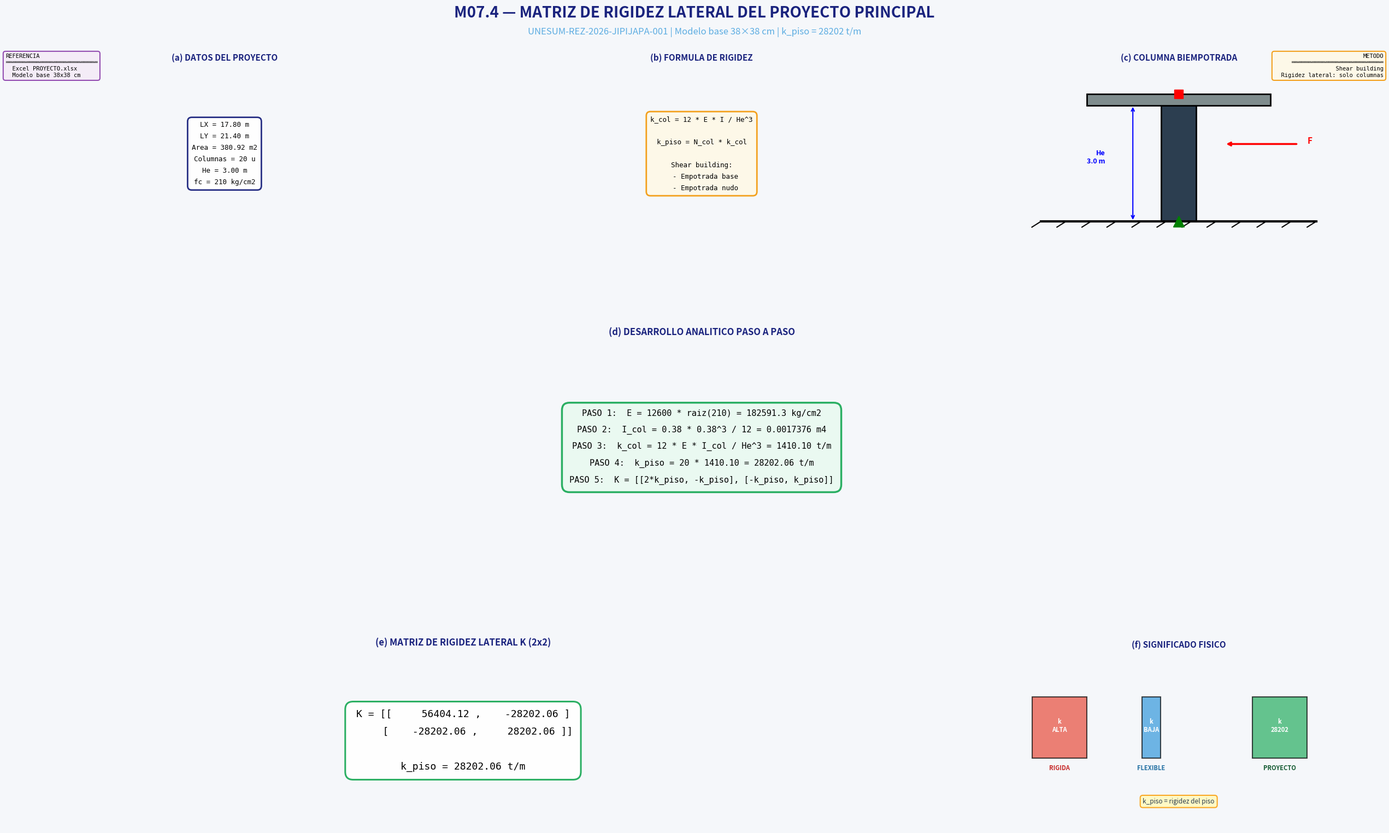

This figure's Python source:
# -*- coding: utf-8 -*-
"""
================================================================================
M07.4 — MATRIZ DE RIGIDEZ LATERAL DEL PROYECTO PRINCIPAL
================================================================================
AUTOR: Ing. Gery Lorenzo Marcillo Merino, Msc.
PROYECTO: UNESUM-REZ-2026-JIPIJAPA-001
MÓDULO: M07 — Análisis Dinámico Modal
SUBSECCIÓN: M07.4 — Matriz de Rigidez
OBJETIVO: Desarrollo analítico paso a paso de la matriz de rigidez lateral

NOTA METODOLÓGICA:
    E = 12600 * raiz(fc)  (módulo de elasticidad estocástico)
    Método: Shear building (rigidez lateral = solo columnas)
    Hipótesis: columna biempotrada
================================================================================
"""

import os
import sys
from datetime import datetime
import numpy as np

try:
    import matplotlib
    import matplotlib.pyplot as plt
    from matplotlib.gridspec import GridSpec
    from matplotlib.patches import Rectangle
except ImportError:
    print("Instale matplotlib: pip install matplotlib")
    sys.exit(1)

# ============================================================================
# PALETA DEL PROYECTO
# ============================================================================

COLORES = {
    'fondo_fig': '#f5f7fa',
    'titulo': '#1a237e',
    'subtitulo': '#5dade2',
    'box_datos_bg': '#ffffff',
    'box_datos_borde': '#1a237e',
    'box_calculo_bg': '#fef9e7',
    'box_calculo_borde': '#f39c12',
    'box_resultado_bg': '#eafaf1',
    'box_resultado_borde': '#27ae60',
    'box_ref_bg': '#f4ecf7',
    'box_ref_borde': '#8e44ad',
    'col_n1': '#2c3e50',
    'viga': '#7f8c8d',
}

# ============================================================================
# 1. DATOS DEL PROYECTO
# ============================================================================

LUCES_X = [6.00, 5.50, 6.30]
LUCES_Y = [4.80, 5.50, 5.00, 6.10]

LX_TOTAL = sum(LUCES_X)
LY_TOTAL = sum(LUCES_Y)

He = 3.00
N_PISOS = 2
H_TOTAL = N_PISOS * He

B_COL = 0.38
H_COL = 0.38
B_VIGA = 0.30
H_VIGA = 0.45

fc = 210
Cm = 0.62
Cv = 0.20
Cu = 1.2 * Cm + 1.6 * Cv

N_COL_X = len(LUCES_X) + 1
N_COL_Y = len(LUCES_Y) + 1
N_COL_TOTAL = N_COL_X * N_COL_Y

# ============================================================================
# 2. CÁLCULO ANALÍTICO
# ============================================================================

E_kgcm2 = 12600 * np.sqrt(fc)
E_tm2 = E_kgcm2 * 10
I_col = (B_COL * H_COL**3) / 12
I_col_cm4 = I_col * 100**4
k_columna = 12 * E_tm2 * I_col / He**3
k_columna_kgcm = k_columna * 10
k_entrepiso = N_COL_TOTAL * k_columna
k_entrepiso_kgcm = k_entrepiso * 10

K_X = np.array([
    [2 * k_entrepiso, -k_entrepiso],
    [-k_entrepiso,     k_entrepiso]
])

# ============================================================================
# 3. IMPRESIÓN EN CONSOLA
# ============================================================================

print("=" * 80)
print("M07.4 — MATRIZ DE RIGIDEZ LATERAL DEL PROYECTO PRINCIPAL")
print("=" * 80)
print(f"""
  DATOS:
    Seccion columna  = {B_COL*100:.0f} x {H_COL*100:.0f} cm
    He               = {He:.2f} m
    # Columnas       = {N_COL_TOTAL}
    E                = {E_kgcm2:.2f} kg/cm2

  CALCULOS:
    I_col    = {I_col_cm4:.2f} cm4
    k_col    = {k_columna:.2f} t/m
    k_piso   = {k_entrepiso:.2f} t/m

  MATRIZ K (2 GDL):
    K = [[{K_X[0,0]:.2f}, {K_X[0,1]:.2f}]
         [{K_X[1,0]:.2f}, {K_X[1,1]:.2f}]]
""")
print("=" * 80)

# ============================================================================
# 4. FIGURA
# ============================================================================

fig = plt.figure(figsize=(26, 16))
fig.patch.set_facecolor(COLORES['fondo_fig'])

fig.text(0.5, 0.980,
         'M07.4 — MATRIZ DE RIGIDEZ LATERAL DEL PROYECTO PRINCIPAL',
         ha='center', va='top', fontsize=20, fontweight='bold',
         color=COLORES['titulo'])

fig.text(0.5, 0.955,
         f'UNESUM-REZ-2026-JIPIJAPA-001 | Modelo base 38×38 cm | k_piso = {k_entrepiso:.0f} t/m',
         ha='center', va='top', fontsize=12,
         color=COLORES['subtitulo'], style='italic')

# GridSpec: 3 filas
gs = GridSpec(3, 3, figure=fig,
              hspace=0.55, wspace=0.30,
              left=0.04, right=0.97,
              top=0.91, bottom=0.04,
              height_ratios=[1.0, 1.2, 1.0])

# ============================================================================
# FILA 0: INFO
# ============================================================================

# --- Panel (a): DATOS ---
ax1 = fig.add_subplot(gs[0, 0])
ax1.set_xlim(0, 10); ax1.set_ylim(0, 10); ax1.axis('off')
ax1.set_title('(a) DATOS DEL PROYECTO',
              fontsize=11, fontweight='bold',
              color=COLORES['titulo'], pad=8)

txt1 = (
    f"LX = {LX_TOTAL:.2f} m\n"
    f"LY = {LY_TOTAL:.2f} m\n"
    f"Area = {LX_TOTAL*LY_TOTAL:.2f} m2\n"
    f"Columnas = {N_COL_TOTAL} u\n"
    f"He = {He:.2f} m\n"
    f"fc = {fc} kg/cm2"
)

ax1.text(0.5, 0.5, txt1, transform=ax1.transAxes,
         ha='center', va='center', fontsize=9, family='monospace',
         linespacing=1.8,
         bbox=dict(boxstyle='round,pad=0.6',
                   facecolor=COLORES['box_datos_bg'],
                   edgecolor=COLORES['box_datos_borde'],
                   linewidth=2, alpha=0.95))

# --- Panel (b): FORMULA ---
ax2 = fig.add_subplot(gs[0, 1])
ax2.set_xlim(0, 10); ax2.set_ylim(0, 10); ax2.axis('off')
ax2.set_title('(b) FORMULA DE RIGIDEZ',
              fontsize=11, fontweight='bold',
              color=COLORES['titulo'], pad=8)

txt2 = (
    "k_col = 12 * E * I / He^3\n\n"
    "k_piso = N_col * k_col\n\n"
    "Shear building:\n"
    "  - Empotrada base\n"
    "  - Empotrada nudo"
)

ax2.text(0.5, 0.5, txt2, transform=ax2.transAxes,
         ha='center', va='center', fontsize=9, family='monospace',
         linespacing=1.8,
         bbox=dict(boxstyle='round,pad=0.6',
                   facecolor=COLORES['box_calculo_bg'],
                   edgecolor=COLORES['box_calculo_borde'],
                   linewidth=2, alpha=0.95))

# --- Panel (c): ESQUEMA ---
ax3 = fig.add_subplot(gs[0, 2])
ax3.set_xlim(-1, 3); ax3.set_ylim(-0.5, 4)

ax3.plot([-0.5, 2.5], [0, 0], 'k-', linewidth=3)
for xx in np.linspace(-0.5, 2.5, 12):
    ax3.plot([xx, xx - 0.1], [0, -0.15], 'k-', linewidth=1.5)

ax3.add_patch(Rectangle((0.81, 0), 0.38, 3,
                          facecolor=COLORES['col_n1'],
                          edgecolor='black', linewidth=2))
ax3.add_patch(Rectangle((0, 3), 2, 0.3,
                          facecolor=COLORES['viga'],
                          edgecolor='black', linewidth=2))

ax3.plot(1, 0, marker='^', markersize=15, color='green')
ax3.plot(1, 3.3, marker='s', markersize=12, color='red')

ax3.annotate('', xy=(1.5, 2), xytext=(2.3, 2),
             arrowprops=dict(arrowstyle='->', color='red', lw=2.5))
ax3.text(2.4, 2, 'F', fontsize=11, color='red', fontweight='bold')

ax3.annotate('', xy=(0.5, 0), xytext=(0.5, 3),
             arrowprops=dict(arrowstyle='<->', color='blue', lw=1.5))
ax3.text(0.2, 1.5, f'He\n{He} m', fontsize=9, color='blue',
         fontweight='bold', ha='right')

ax3.set_title('(c) COLUMNA BIEMPOTRADA',
              fontsize=11, fontweight='bold',
              color=COLORES['titulo'], pad=8)
ax3.axis('off')

# ============================================================================
# FILA 1: DESARROLLO ANALITICO
# ============================================================================

ax4 = fig.add_subplot(gs[1, :])
ax4.set_xlim(0, 10); ax4.set_ylim(0, 10); ax4.axis('off')
ax4.set_title('(d) DESARROLLO ANALITICO PASO A PASO',
              fontsize=12, fontweight='bold',
              color=COLORES['titulo'], pad=10)

desarrollo = (
    f"PASO 1:  E = 12600 * raiz({fc}) = {E_kgcm2:.1f} kg/cm2\n"
    f"PASO 2:  I_col = {B_COL} * {H_COL}^3 / 12 = {I_col:.7f} m4\n"
    f"PASO 3:  k_col = 12 * E * I_col / He^3 = {k_columna:.2f} t/m\n"
    f"PASO 4:  k_piso = {N_COL_TOTAL} * {k_columna:.2f} = {k_entrepiso:.2f} t/m\n"
    f"PASO 5:  K = [[2*k_piso, -k_piso], [-k_piso, k_piso]]"
)

ax4.text(0.5, 0.5, desarrollo, transform=ax4.transAxes,
         ha='center', va='center', fontsize=11, family='monospace',
         linespacing=2.2,
         bbox=dict(boxstyle='round,pad=0.9',
                   facecolor=COLORES['box_resultado_bg'],
                   edgecolor=COLORES['box_resultado_borde'],
                   linewidth=2.5, alpha=0.98))

# ============================================================================
# FILA 2: MATRIZ K + SIGNIFICADO
# ============================================================================

ax5 = fig.add_subplot(gs[2, 0:2])
ax5.axis('off')
ax5.set_title('(e) MATRIZ DE RIGIDEZ LATERAL K (2x2)',
              fontsize=12, fontweight='bold',
              color=COLORES['titulo'], pad=10)

matriz_txt = (
    f"K = [[ {K_X[0,0]:>12.2f} , {K_X[0,1]:>12.2f} ]\n"
    f"     [ {K_X[1,0]:>12.2f} , {K_X[1,1]:>12.2f} ]]\n\n"
    f"k_piso = {k_entrepiso:.2f} t/m"
)

ax5.text(0.5, 0.5, matriz_txt, transform=ax5.transAxes,
         ha='center', va='center', fontsize=13, family='monospace',
         linespacing=2.0,
         bbox=dict(boxstyle='round,pad=0.8',
                   facecolor='white',
                   edgecolor=COLORES['box_resultado_borde'],
                   linewidth=2.2, alpha=0.98))

ax6 = fig.add_subplot(gs[2, 2])
ax6.set_xlim(0, 10); ax6.set_ylim(0, 10); ax6.axis('off')
ax6.set_title('(f) SIGNIFICADO FISICO',
              fontsize=11, fontweight='bold',
              color=COLORES['titulo'], pad=8)

# Rigida
ax6.add_patch(Rectangle((1.0, 4.0), 1.5, 3.5,
                         facecolor='#e74c3c',
                         edgecolor='black',
                         linewidth=1.5, alpha=0.7))
ax6.text(1.75, 3.3, 'RIGIDA',
         ha='center', fontsize=8, fontweight='bold',
         color='#c62828')
ax6.text(1.75, 5.5, 'k\nALTA',
         ha='center', fontsize=8, fontweight='bold', color='white')

# Flexible
ax6.add_patch(Rectangle((4.0, 4.0), 0.5, 3.5,
                         facecolor='#3498db',
                         edgecolor='black',
                         linewidth=1.5, alpha=0.7))
ax6.text(4.25, 3.3, 'FLEXIBLE',
         ha='center', fontsize=8, fontweight='bold',
         color='#2471a3')
ax6.text(4.25, 5.5, 'k\nBAJA',
         ha='center', fontsize=8, fontweight='bold', color='white')

# Proyecto
ax6.add_patch(Rectangle((7.0, 4.0), 1.5, 3.5,
                         facecolor='#27ae60',
                         edgecolor='black',
                         linewidth=1.5, alpha=0.7))
ax6.text(7.75, 3.3, 'PROYECTO',
         ha='center', fontsize=8, fontweight='bold',
         color='#145a32')
ax6.text(7.75, 5.5, f'k\n{k_entrepiso:.0f}',
         ha='center', fontsize=8, fontweight='bold', color='white')

ax6.text(5, 1.5,
         'k_piso = rigidez del piso',
         ha='center', va='center', fontsize=8.5, style='italic',
         color='#2c3e50',
         bbox=dict(boxstyle='round,pad=0.4',
                   facecolor='#fff9c4',
                   edgecolor='#f9a825',
                   linewidth=1.5))

# ============================================================================
# MENSAJES OPORTUNOS FLOTANTES
# ============================================================================

msg1 = (
    "REFERENCIA\n"
    "═══════════════════════════\n"
    "  Excel PROYECTO.xlsx\n"
    "  Modelo base 38x38 cm"
)

fig.text(0.015, 0.925, msg1, transform=fig.transFigure,
         fontsize=7.5, family='monospace',
         ha='left', va='top',
         bbox=dict(boxstyle='round,pad=0.4',
                   facecolor=COLORES['box_ref_bg'],
                   edgecolor=COLORES['box_ref_borde'],
                   linewidth=1.5, alpha=0.95))

msg2 = (
    "METODO\n"
    "═══════════════════════════\n"
    "  Shear building\n"
    "  Rigidez lateral: solo columnas"
)

fig.text(0.985, 0.925, msg2, transform=fig.transFigure,
         fontsize=7.5, family='monospace',
         ha='right', va='top',
         bbox=dict(boxstyle='round,pad=0.4',
                   facecolor=COLORES['box_calculo_bg'],
                   edgecolor=COLORES['box_calculo_borde'],
                   linewidth=1.5, alpha=0.95))

# ============================================================================
# 5. GUARDAR Y MOSTRAR
# ============================================================================

carpeta = "Resultados_M07_4"
if not os.path.exists(carpeta):
    os.makedirs(carpeta)

nombre_img = f"M07_4_matriz_rigidez_{datetime.now().strftime('%Y%m%d_%H%M%S')}.png"
ruta_img = os.path.join(carpeta, nombre_img)

plt.savefig(ruta_img, dpi=150, bbox_inches='tight',
            facecolor=COLORES['fondo_fig'])
print(f"\nImagen guardada: {ruta_img}")

plt.show()

print("\n" + "=" * 80)
print("M07.4 COMPLETADO — MATRIZ DE RIGIDEZ LATERAL")
print("=" * 80)
print(f"  E        = {E_kgcm2:.2f} kg/cm2")
print(f"  I_col    = {I_col_cm4:.2f} cm4")
print(f"  k_col    = {k_columna:.2f} t/m")
print(f"  k_piso   = {k_entrepiso:.2f} t/m")
print(f"  K[0,0]   = {K_X[0,0]:.2f} t/m")
print(f"  K[0,1]   = {K_X[0,1]:.2f} t/m")
print(f"  K[1,1]   = {K_X[1,1]:.2f} t/m")
print("=" * 80)
